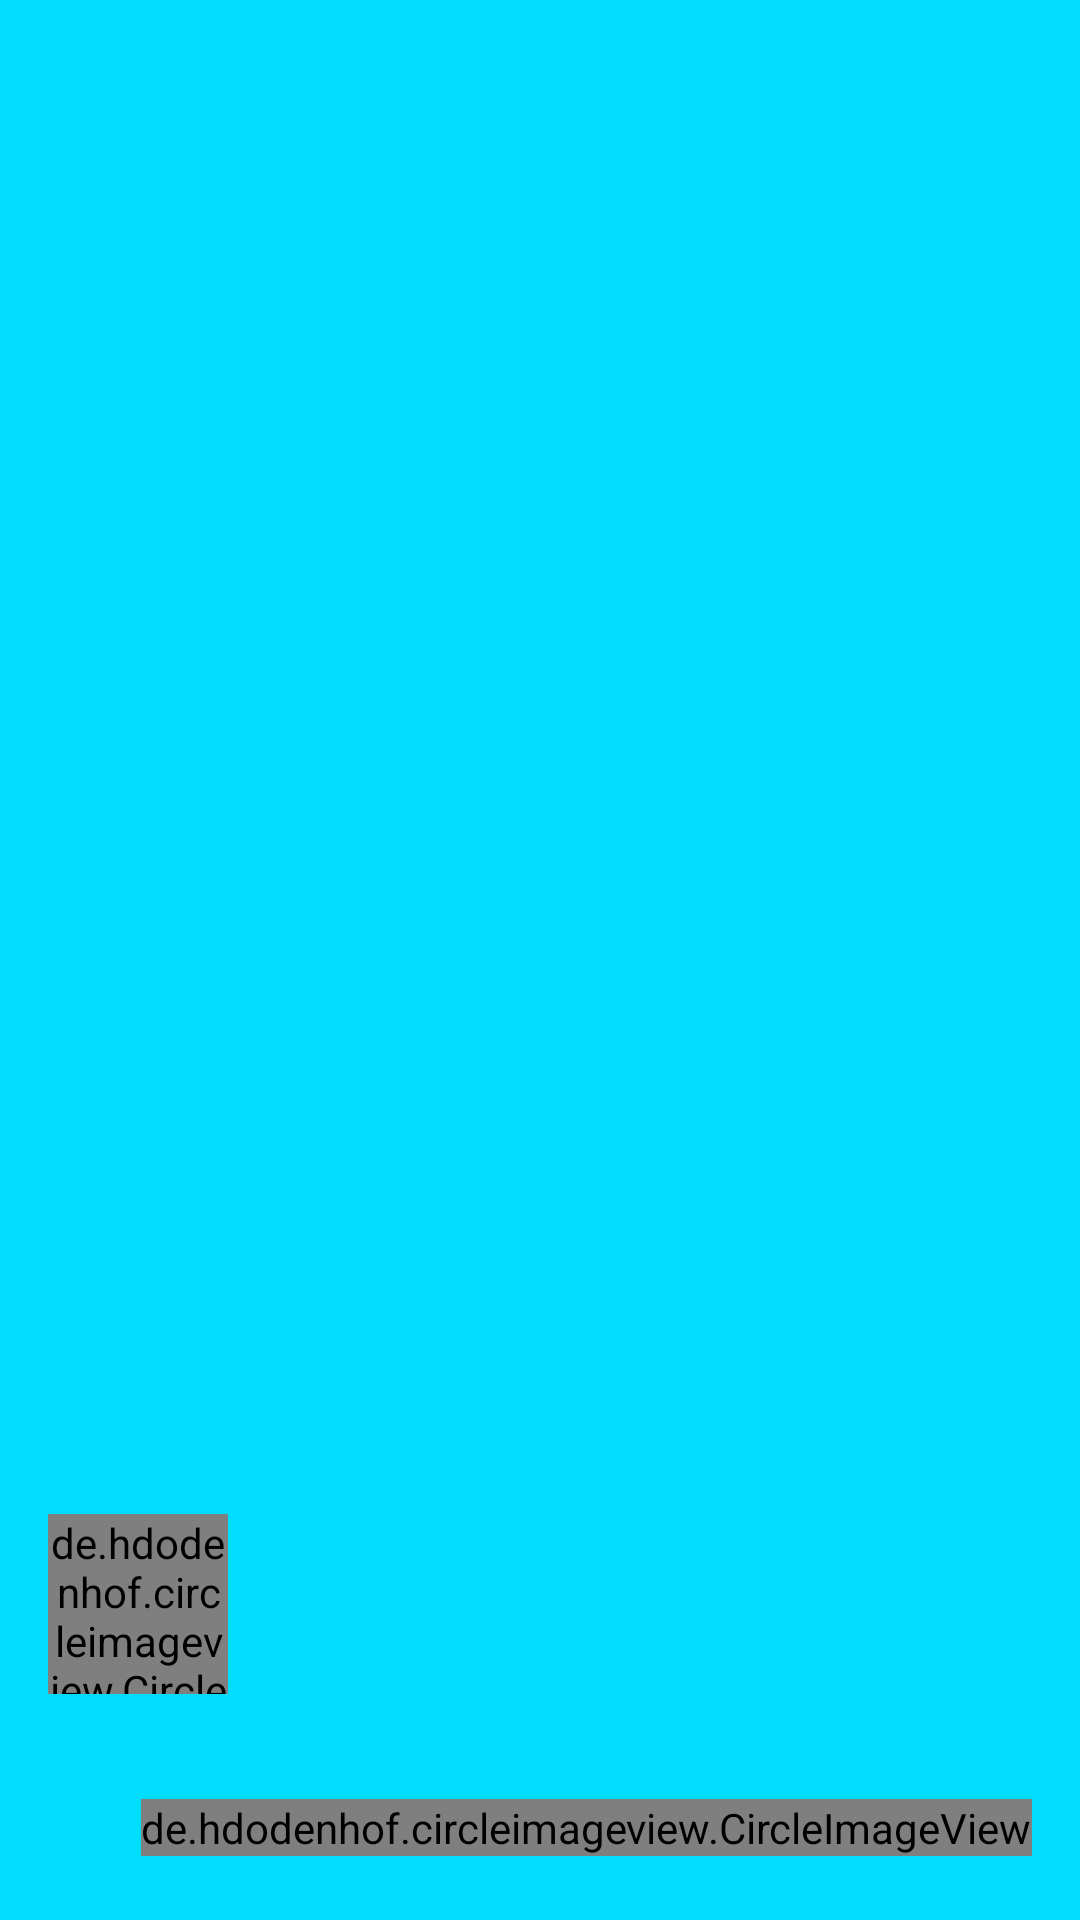

Here is an Android app screen rendered from its layout file. Give the layout XML and the strings, colors and styles it references.
<!-- AndroidManifest.xml: application theme AppTheme -->
<!-- res/layout/nav_header.xml -->
<?xml version="1.0" encoding="utf-8"?>
<LinearLayout xmlns:android="http://schemas.android.com/apk/res/android"
    android:orientation="vertical"
    android:layout_width="match_parent"
    android:layout_height="176dp"
    android:background="@android:color/holo_blue_bright"
    android:gravity="bottom"
    android:padding="16dp"
    android:theme="@style/ThemeOverlay.AppCompat.Dark">


    <de.hdodenhof.circleimageview.CircleImageView
        xmlns:app="http://schemas.android.com/apk/res-auto"
        android:id="@+id/logo_img"
        android:layout_width="60dp"
        android:layout_height="60dp"
        app:civ_border_width="0dp"
        app:civ_border_color="#FF000000"

        >


    </de.hdodenhof.circleimageview.CircleImageView>




    <TextView
        android:id="@+id/textShop"
        android:layout_width="wrap_content"
        android:layout_height="wrap_content"
        android:paddingTop="8dp"
        android:textSize="20sp"
        android:textAppearance="@style/TextAppearance.AppCompat.Body1"
        android:text=""
        />

    <RelativeLayout
        android:layout_width="match_parent"
        android:layout_height="wrap_content"
        android:orientation="horizontal">

        <TextView

            android:layout_width="wrap_content"
            android:layout_height="wrap_content"
            android:textSize="18sp"
            android:id="@+id/textAddress"

            />

        <de.hdodenhof.circleimageview.CircleImageView
            xmlns:app="http://schemas.android.com/apk/res-auto"
            android:id="@+id/account_img"
            android:layout_width="wrap_content"
            android:layout_height="wrap_content"
            app:civ_border_width="0dp"
            app:civ_border_color="#FF000000"
            android:src="@drawable/ic_lock_"
            android:layout_alignParentRight="true"
            >

        </de.hdodenhof.circleimageview.CircleImageView>

    </RelativeLayout>


</LinearLayout>
<!-- resources referenced by this layout -->
<resources>
  <style name="AppTheme" parent="Theme.AppCompat.Light.NoActionBar">
          
          <item name="colorPrimary">@color/colorPrimary</item>
          <item name="colorPrimaryDark">@color/colorPrimaryDark</item>
          <item name="colorAccent">@color/colorAccent</item>
      </style>
  <color name="colorPrimary">#167328</color>
  <color name="colorPrimaryDark">#116820</color>
  <color name="colorAccent">#FF4081</color>
</resources>
